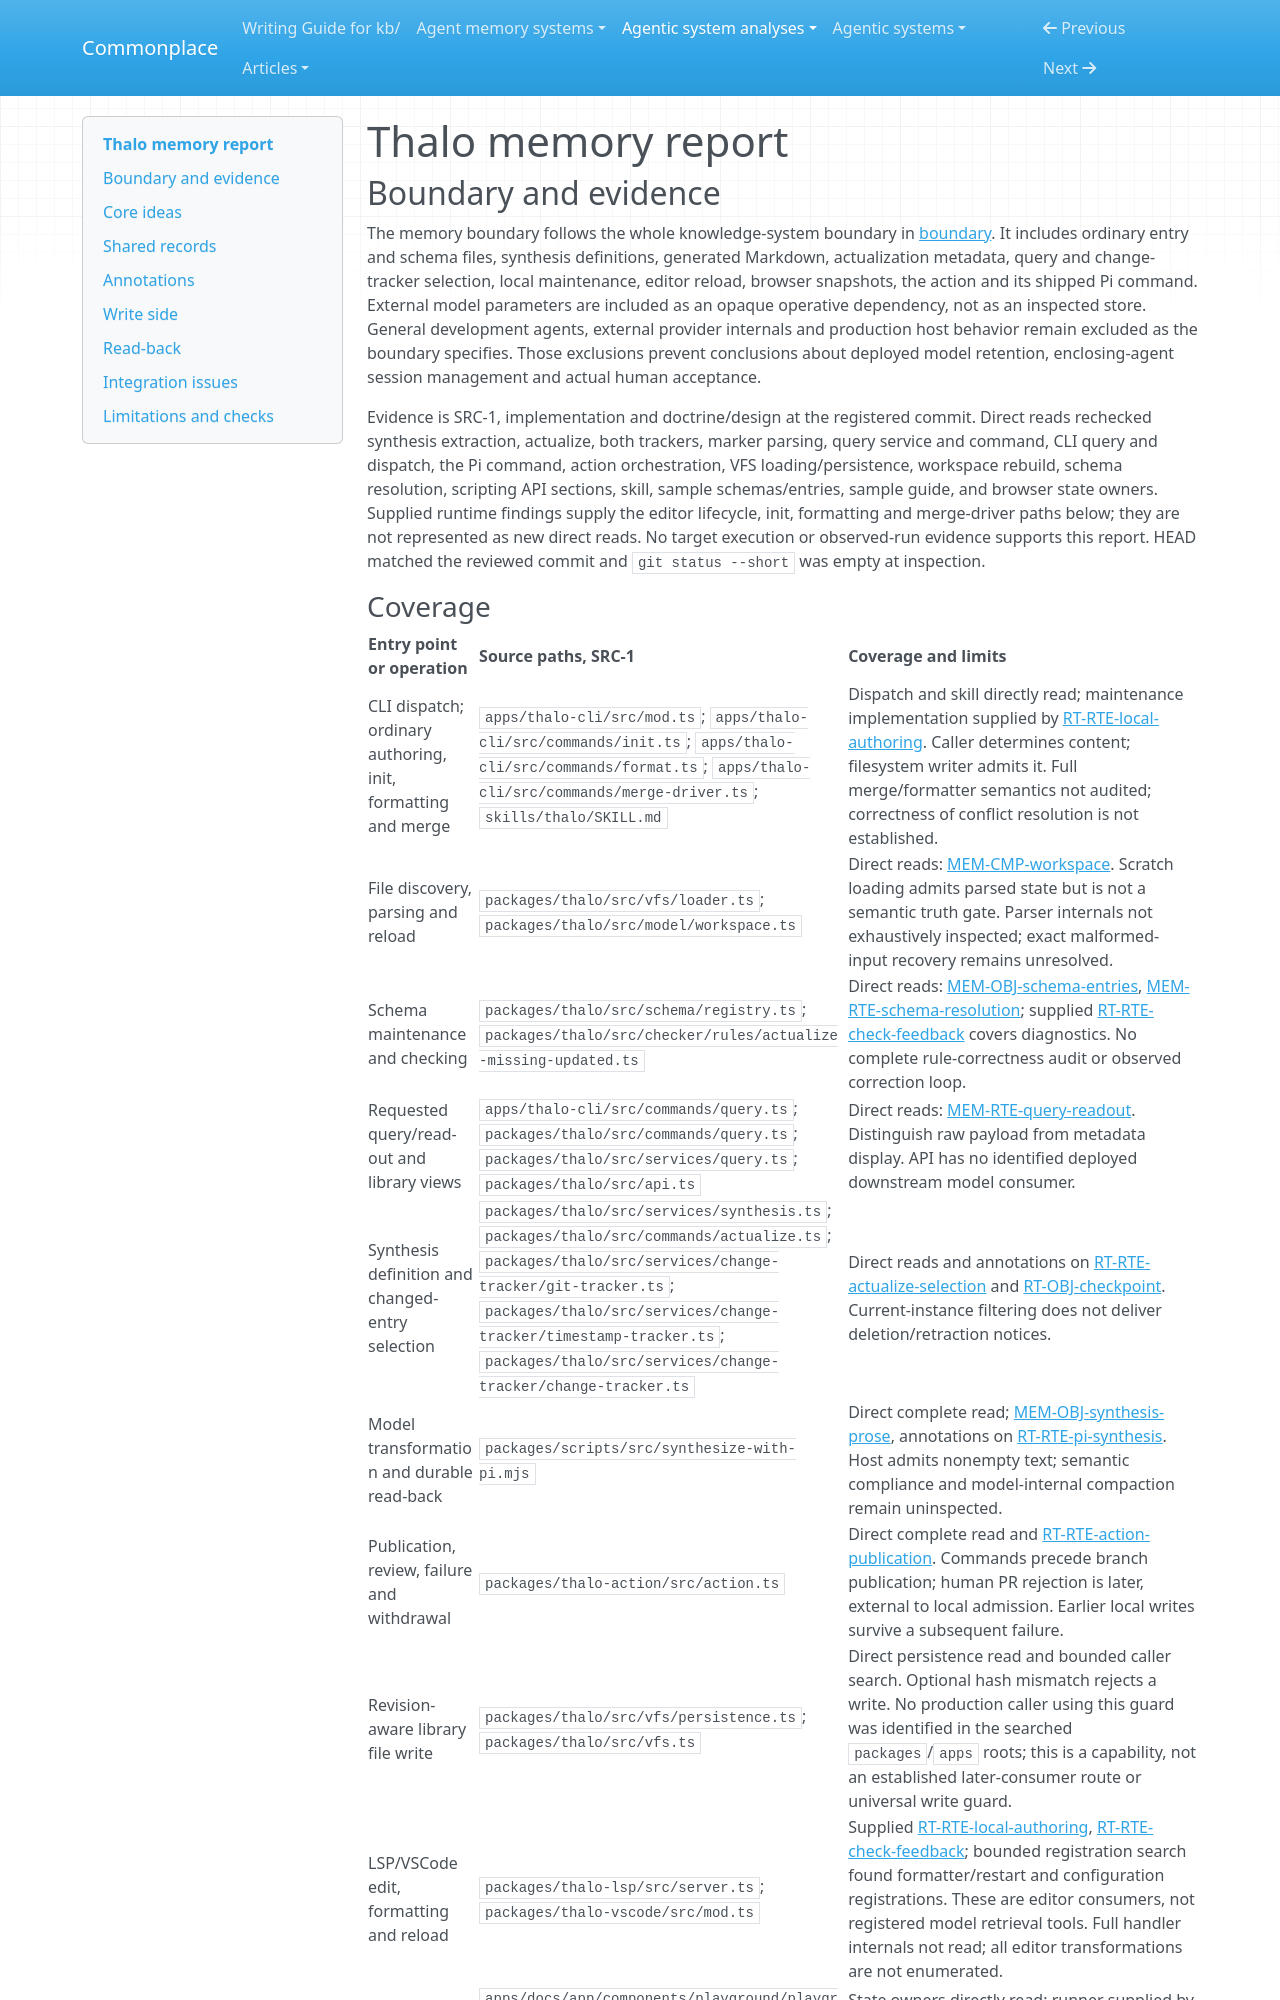

repository: zby/commonplace · page: agentic-system-analyses/retained/rejot-dev--thalo/memory/index.html · generator: mkdocs

---
type: agentic-system-analyses/types/agentic-system-memory-report.md
description: "Thalo memory mechanisms: file-backed entries, schema and prompt authority, incremental synthesis and checkpoint limits."
run-id: AAS-2026-10-14-thalo-86fcc3efe983-01
source-identity: "https://github.com/rejot-dev/thalo"
reviewed-boundary: "cdb9aae983e6bc0b75eff1606bc99b088c3aebff"
---

# Thalo memory report

## Boundary and evidence

The memory boundary follows the whole knowledge-system boundary in [boundary](boundary.md#boundary-and-evidence). It includes ordinary entry and schema files, synthesis definitions, generated Markdown, actualization metadata, query and change-tracker selection, local maintenance, editor reload, browser snapshots, the action and its shipped Pi command. External model parameters are included as an opaque operative dependency, not as an inspected store. General development agents, external provider internals and production host behavior remain excluded as the boundary specifies. Those exclusions prevent conclusions about deployed model retention, enclosing-agent session management and actual human acceptance.

Evidence is SRC-1, implementation and doctrine/design at the registered commit. Direct reads rechecked synthesis extraction, actualize, both trackers, marker parsing, query service and command, CLI query and dispatch, the Pi command, action orchestration, VFS loading/persistence, workspace rebuild, schema resolution, scripting API sections, skill, sample schemas/entries, sample guide, and browser state owners. Supplied runtime findings supply the editor lifecycle, init, formatting and merge-driver paths below; they are not represented as new direct reads. No target execution or observed-run evidence supports this report. HEAD matched the reviewed commit and `git status --short` was empty at inspection.
